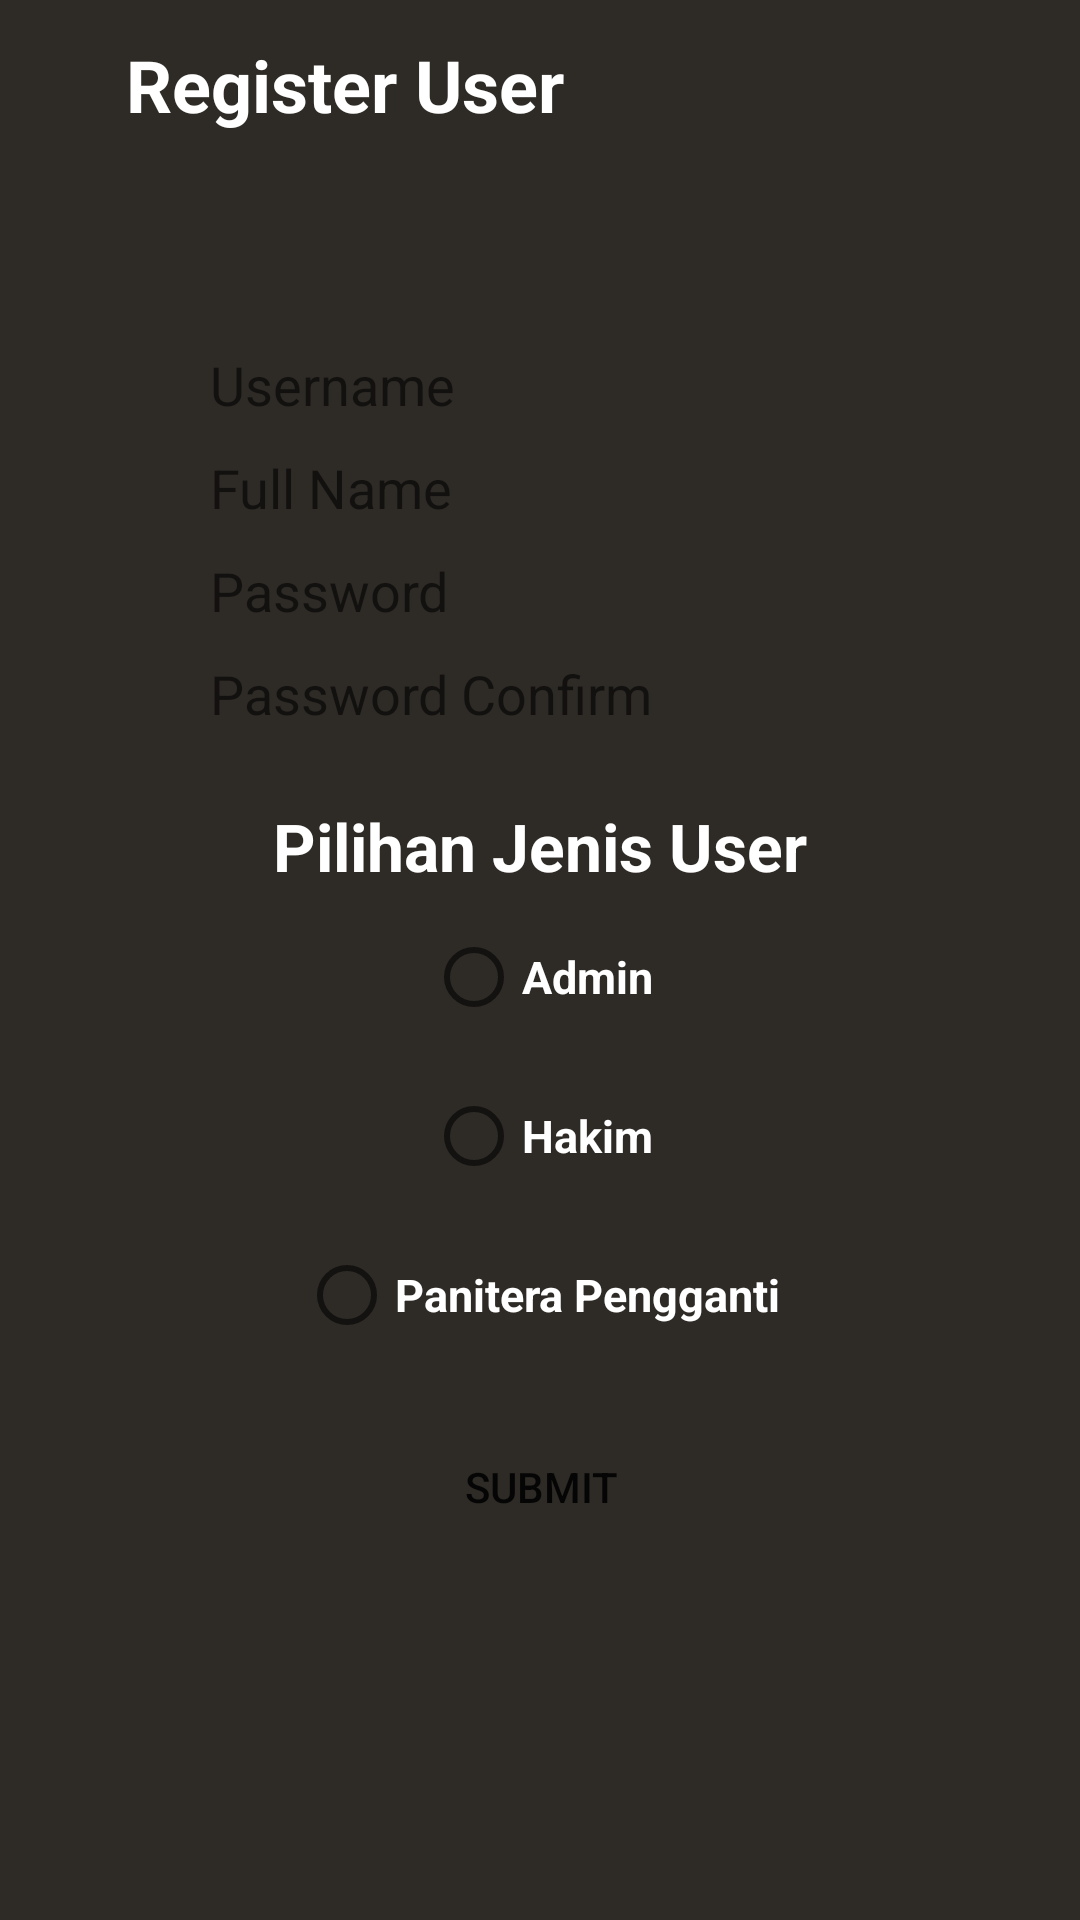

Layout XML and referenced resources for this Android screen:
<!-- AndroidManifest.xml: application theme AppTheme -->
<!-- res/layout/activity_reguser.xml -->
<?xml version="1.0" encoding="utf-8"?>
<androidx.constraintlayout.widget.ConstraintLayout
    xmlns:android="http://schemas.android.com/apk/res/android"
    xmlns:app="http://schemas.android.com/apk/res-auto"
    xmlns:tools="http://schemas.android.com/tools"
    android:background="@color/colorPrimaryDark"
    android:layout_width="match_parent"
    android:layout_height="match_parent"
    tools:context=".operator.Reguser">

    <androidx.appcompat.widget.Toolbar
        android:id="@+id/toolbar_reguser"
        android:layout_width="0dp"
        android:layout_height="wrap_content"
        android:background="@color/colorPrimaryDark"
        android:minHeight="?attr/actionBarSize"
        android:theme="?attr/actionBarTheme"
        app:layout_constraintEnd_toEndOf="parent"
        app:layout_constraintStart_toStartOf="parent"
        app:layout_constraintTop_toTopOf="parent" />

    <ImageButton
        android:id="@+id/btn_back_reguser"
        android:layout_width="wrap_content"
        android:layout_height="wrap_content"
        android:layout_marginStart="10dp"
        android:background="@android:color/transparent"
        app:layout_constraintBottom_toBottomOf="@+id/toolbar_reguser"
        app:layout_constraintStart_toStartOf="@+id/toolbar_reguser"
        app:layout_constraintTop_toTopOf="@+id/toolbar_reguser"
        app:srcCompat="@drawable/ic_baseline_arrow_back_24" />

    <TextView
        android:id="@+id/tv_text_reguser"
        android:layout_width="wrap_content"
        android:layout_height="wrap_content"
        android:layout_marginStart="32dp"
        android:textColor="@color/white"
        android:textStyle="bold"
        android:textSize="24sp"
        android:text="Register User"
        app:layout_constraintBottom_toBottomOf="@+id/toolbar_reguser"
        app:layout_constraintStart_toEndOf="@+id/btn_back_reguser"
        app:layout_constraintTop_toTopOf="@+id/toolbar_reguser" />

    <EditText
        android:id="@+id/edt_email_reguser"
        android:layout_width="260dp"
        android:layout_height="wrap_content"
        android:layout_marginTop="60dp"
        android:paddingLeft="20dp"
        android:background="@drawable/capsule"
        android:ems="10"
        android:hint="Username"
        android:inputType="textEmailAddress"
        app:layout_constraintEnd_toEndOf="parent"
        app:layout_constraintStart_toStartOf="parent"
        app:layout_constraintTop_toBottomOf="@+id/toolbar_reguser" />

    <EditText
        android:id="@+id/edt_password_reguser"
        android:layout_width="260dp"
        android:layout_height="wrap_content"
        android:layout_marginTop="10dp"
        android:background="@drawable/capsule"
        android:ems="10"
        android:hint="Password"
        android:inputType="textPassword"
        android:paddingLeft="20dp"
        app:layout_constraintEnd_toEndOf="parent"
        app:layout_constraintStart_toStartOf="parent"
        app:layout_constraintTop_toBottomOf="@+id/edt_fullname_reguser" />

    <EditText
        android:id="@+id/edt_fullname_reguser"
        android:layout_width="260dp"
        android:layout_height="wrap_content"
        android:layout_marginTop="10dp"
        android:background="@drawable/capsule"
        android:ems="10"
        android:hint="Full Name"
        android:inputType="textPersonName"
        android:paddingLeft="20dp"
        app:layout_constraintEnd_toEndOf="parent"
        app:layout_constraintStart_toStartOf="parent"
        app:layout_constraintTop_toBottomOf="@+id/edt_email_reguser" />

    <EditText
        android:id="@+id/edt_passwordx_reguser"
        android:layout_width="260dp"
        android:layout_height="wrap_content"
        android:layout_marginTop="10dp"
        android:background="@drawable/capsule"
        android:ems="10"
        android:hint="Password Confirm"
        android:inputType="textPassword"
        android:paddingLeft="20dp"
        app:layout_constraintEnd_toEndOf="parent"
        app:layout_constraintStart_toStartOf="parent"
        app:layout_constraintTop_toBottomOf="@+id/edt_password_reguser" />

    <RadioGroup
        android:id="@+id/radioGroup"
        android:layout_width="match_parent"
        android:layout_height="wrap_content"
        android:gravity="center"
        android:orientation="vertical"
        app:layout_constraintEnd_toEndOf="parent"
        app:layout_constraintStart_toStartOf="parent"
        app:layout_constraintTop_toBottomOf="@+id/pilihan_reguser">

        <RadioButton
            android:id="@+id/radioButton_admin"
            android:layout_width="wrap_content"
            android:layout_height="wrap_content"
            android:layout_marginTop="5dp"
            android:onClick="onRadioButtonClicked"
            android:text="Admin"
            android:textSize="15dp"
            android:textStyle="bold"
            android:textColor="@color/white"
            app:layout_constraintEnd_toEndOf="parent"
            app:layout_constraintStart_toStartOf="parent"
            app:layout_constraintTop_toBottomOf="@+id/pilihan_reguser"/>

        <RadioButton
            android:id="@+id/radioButton_hakim"
            android:layout_width="wrap_content"
            android:layout_height="wrap_content"
            android:layout_marginTop="5dp"
            android:onClick="onRadioButtonClicked"
            android:text="Hakim"
            android:textSize="15dp"
            android:textStyle="bold"
            android:textColor="@color/white"
            app:layout_constraintEnd_toEndOf="parent"
            app:layout_constraintStart_toStartOf="parent"
            app:layout_constraintTop_toBottomOf="@+id/radioButton_admin"/>

        <RadioButton
            android:id="@+id/radioButton_panitera"
            android:layout_width="wrap_content"
            android:layout_height="wrap_content"
            android:layout_marginTop="5dp"
            android:onClick="onRadioButtonClicked"
            android:text="Panitera Pengganti"
            android:textSize="15dp"
            android:textStyle="bold"
            android:textColor="@color/white"
            app:layout_constraintEnd_toEndOf="parent"
            app:layout_constraintStart_toStartOf="parent"
            app:layout_constraintTop_toBottomOf="@+id/radioButton_hakim"/>

    </RadioGroup>

    <Button
        android:id="@+id/btn_submit_reguser"
        android:layout_width="200dp"
        android:layout_height="wrap_content"
        android:layout_marginStart="100dp"
        android:layout_marginTop="16dp"
        android:layout_marginEnd="100dp"
        android:background="@drawable/capsule"
        android:text="Submit"
        app:layout_constraintEnd_toEndOf="parent"
        app:layout_constraintHorizontal_bias="0.495"
        app:layout_constraintStart_toStartOf="parent"
        app:layout_constraintTop_toBottomOf="@+id/radioGroup" />

    <TextView
        android:id="@+id/pilihan_reguser"
        android:layout_width="wrap_content"
        android:layout_height="wrap_content"
        android:layout_marginTop="24dp"
        android:text="Pilihan Jenis User"
        android:textColor="@color/white"
        android:textStyle="bold"
        android:textSize="22dp"
        app:layout_constraintEnd_toEndOf="parent"
        app:layout_constraintStart_toStartOf="parent"
        app:layout_constraintTop_toBottomOf="@+id/edt_passwordx_reguser" />


</androidx.constraintlayout.widget.ConstraintLayout>
<!-- resources referenced by this layout -->
<resources>
  <color name="colorPrimaryDark">#2E2B26</color>
  <color name="white">#FFFFFF</color>
  <style name="AppTheme" parent="Theme.MaterialComponents.Light.DarkActionBar">
          
          <item name="colorPrimary">#000000</item>
          <item name="colorPrimaryDark">@color/colorPrimaryDark</item>
          <item name="colorAccent">@color/colorAccent</item>
      </style>
  <color name="colorAccent">#019800</color>
</resources>
